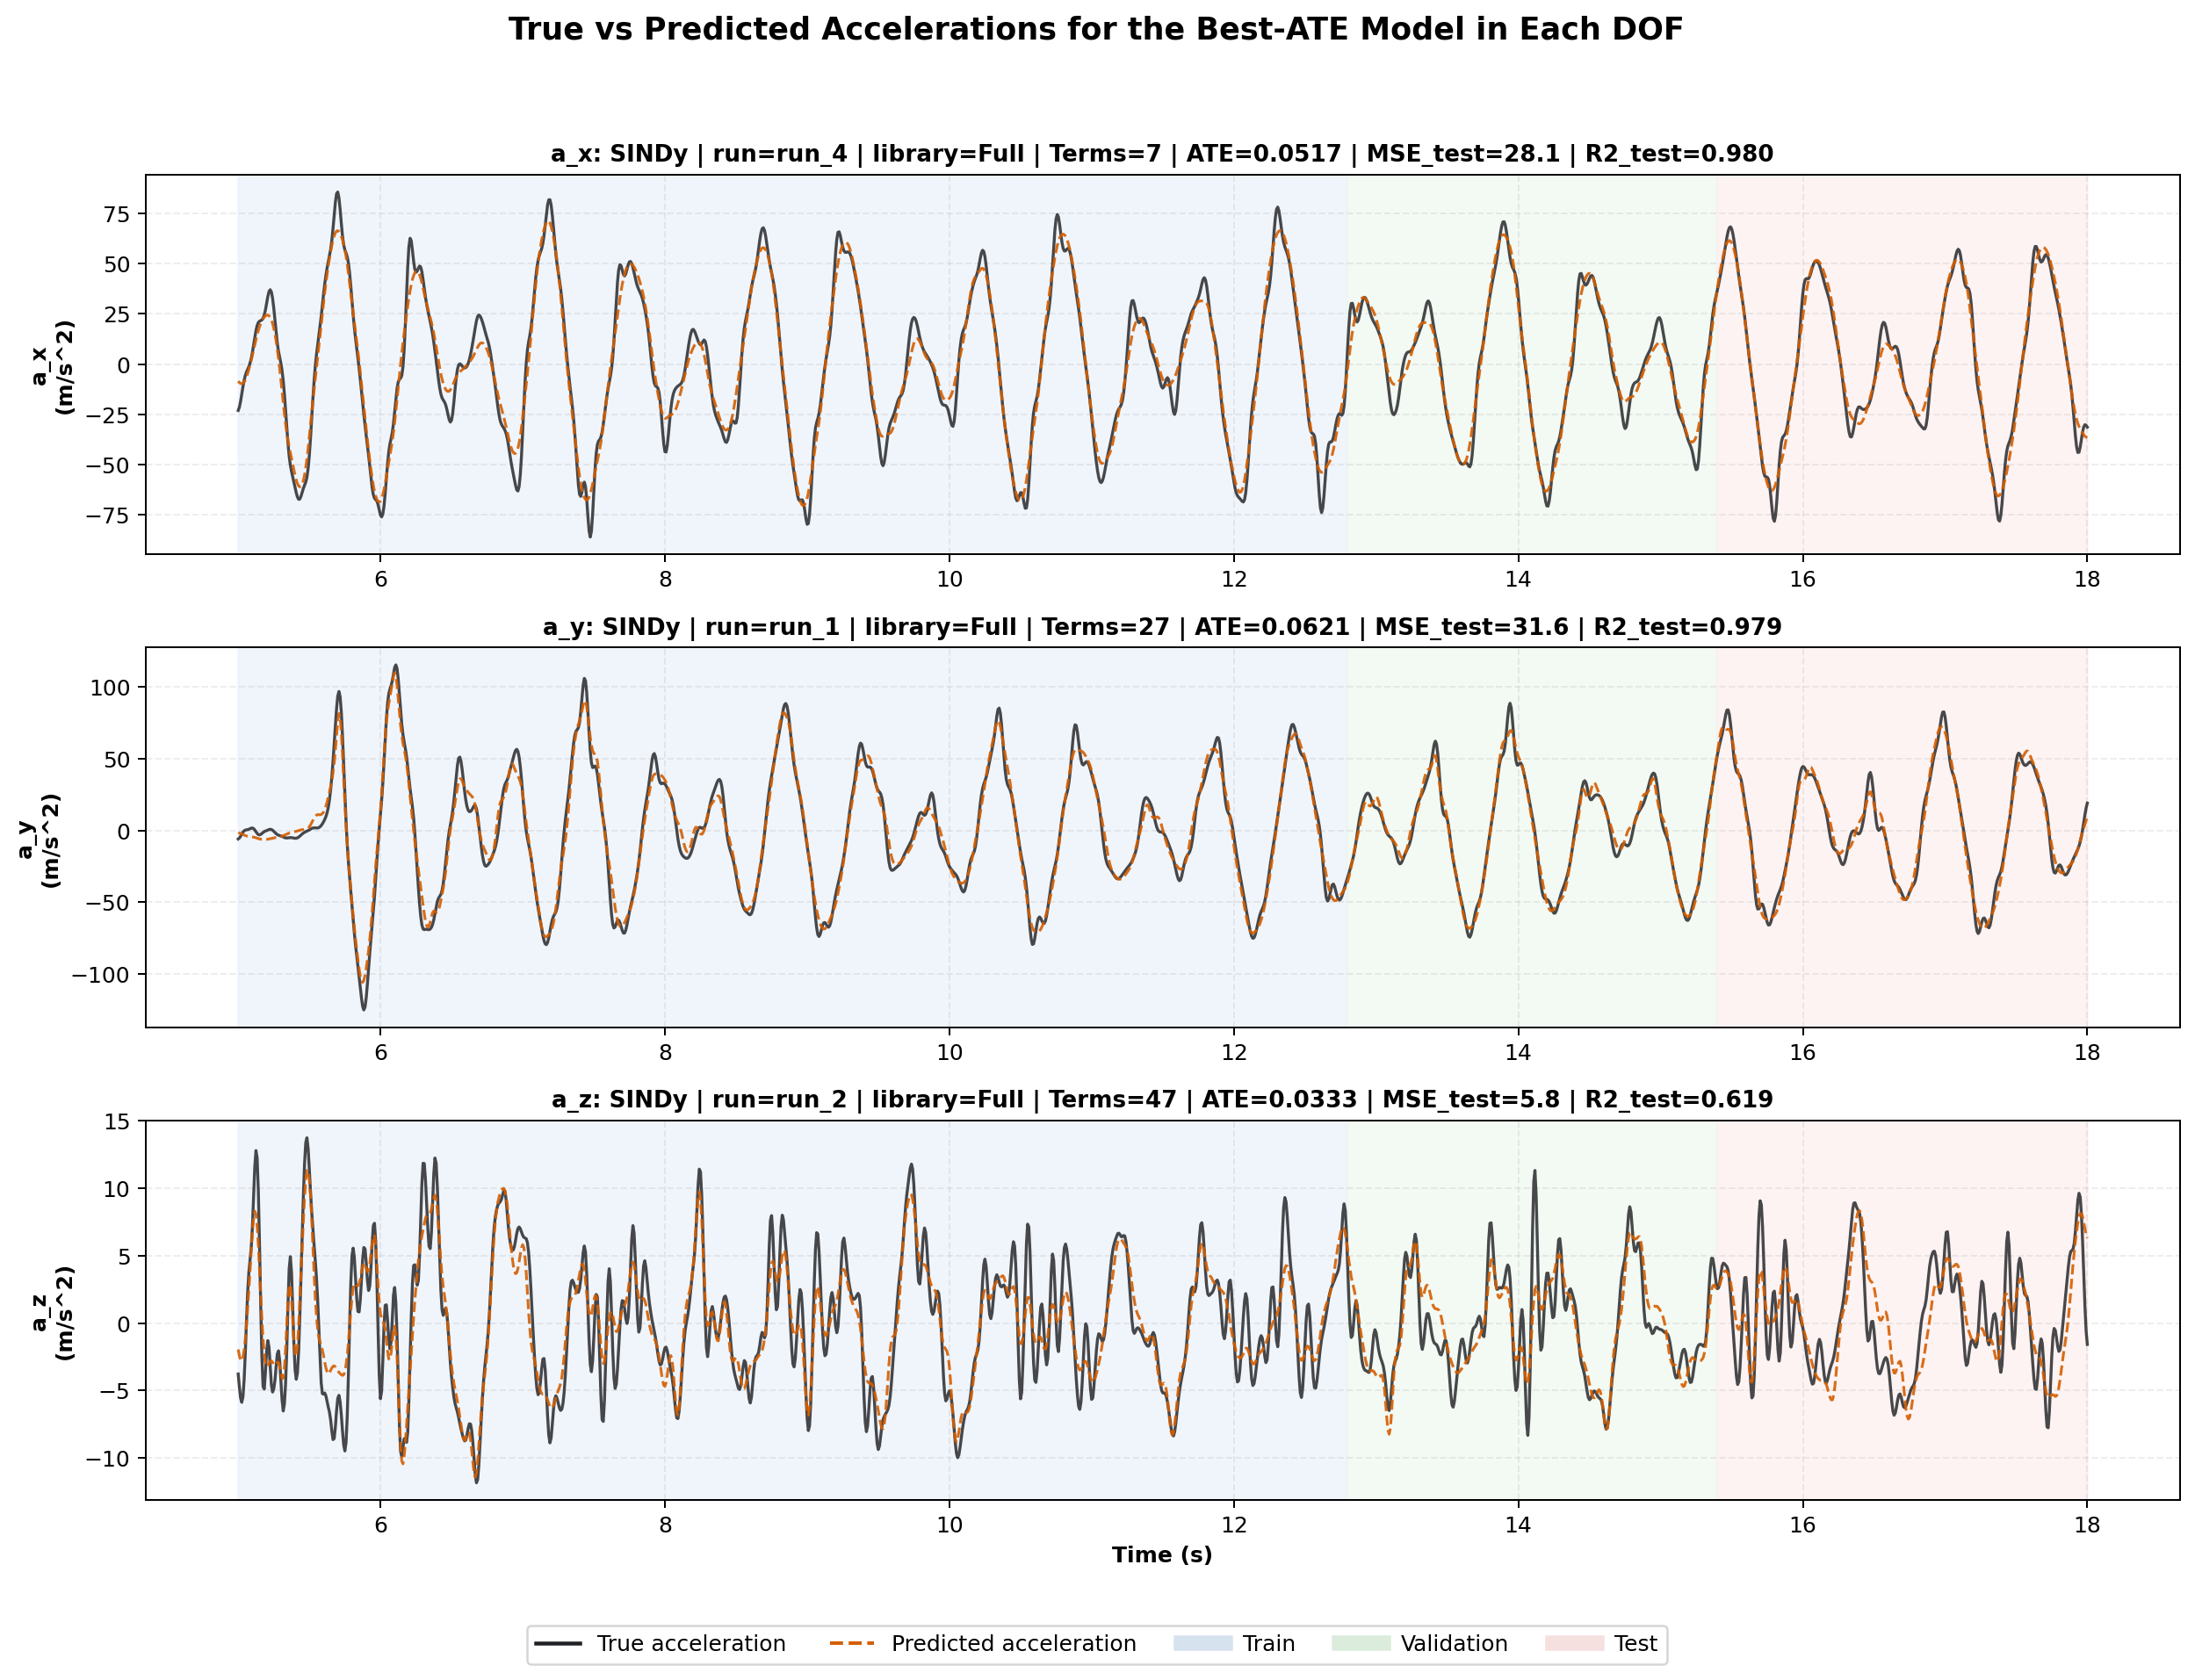

Source data for this figure (header and first rows):
dof, algorithm, run, n_terms, time_s, split, true_acc, pred_acc
a_x, SINDy, run_4, 7, 5.0, Train, -23, -8.436
a_x, SINDy, run_4, 7, 5.008, Train, -21.42, -9.158
a_x, SINDy, run_4, 7, 5.017, Train, -18.53, -9.591
a_x, SINDy, run_4, 7, 5.025, Train, -14.92, -9.707
a_x, SINDy, run_4, 7, 5.033, Train, -11.24, -9.46
a_x, SINDy, run_4, 7, 5.042, Train, -8.048, -8.821
a_x, SINDy, run_4, 7, 5.05, Train, -5.61, -7.775
a_x, SINDy, run_4, 7, 5.058, Train, -3.879, -6.355
a_x, SINDy, run_4, 7, 5.067, Train, -2.546, -4.612
a_x, SINDy, run_4, 7, 5.075, Train, -1.192, -2.619
a_x, SINDy, run_4, 7, 5.083, Train, 0.5464, -0.401
a_x, SINDy, run_4, 7, 5.092, Train, 2.89, 2
a_x, SINDy, run_4, 7, 5.1, Train, 5.911, 4.531
a_x, SINDy, run_4, 7, 5.108, Train, 9.5, 7.152
a_x, SINDy, run_4, 7, 5.117, Train, 13.29, 9.775
a_x, SINDy, run_4, 7, 5.125, Train, 16.72, 12.3
a_x, SINDy, run_4, 7, 5.133, Train, 19.26, 14.65
a_x, SINDy, run_4, 7, 5.142, Train, 20.73, 16.76
a_x, SINDy, run_4, 7, 5.15, Train, 21.37, 18.59
a_x, SINDy, run_4, 7, 5.158, Train, 21.65, 20.15
a_x, SINDy, run_4, 7, 5.167, Train, 22.03, 21.47
a_x, SINDy, run_4, 7, 5.175, Train, 22.87, 22.56
a_x, SINDy, run_4, 7, 5.183, Train, 24.47, 23.44
a_x, SINDy, run_4, 7, 5.192, Train, 27, 24.05
a_x, SINDy, run_4, 7, 5.2, Train, 30.28, 24.37
a_x, SINDy, run_4, 7, 5.208, Train, 33.64, 24.38
a_x, SINDy, run_4, 7, 5.217, Train, 36.14, 24.03
a_x, SINDy, run_4, 7, 5.225, Train, 37.02, 23.29
a_x, SINDy, run_4, 7, 5.233, Train, 35.91, 22.07
a_x, SINDy, run_4, 7, 5.242, Train, 32.8, 20.3
a_x, SINDy, run_4, 7, 5.25, Train, 27.95, 17.96
a_x, SINDy, run_4, 7, 5.258, Train, 21.94, 15.05
a_x, SINDy, run_4, 7, 5.267, Train, 15.75, 11.57
a_x, SINDy, run_4, 7, 5.275, Train, 10.41, 7.536
a_x, SINDy, run_4, 7, 5.283, Train, 6.394, 2.928
a_x, SINDy, run_4, 7, 5.292, Train, 3.399, -2.206
a_x, SINDy, run_4, 7, 5.3, Train, 0.5265, -7.761
a_x, SINDy, run_4, 7, 5.308, Train, -3.162, -13.55
a_x, SINDy, run_4, 7, 5.317, Train, -8.278, -19.33
a_x, SINDy, run_4, 7, 5.325, Train, -14.99, -24.82
a_x, SINDy, run_4, 7, 5.333, Train, -23.01, -29.81
a_x, SINDy, run_4, 7, 5.342, Train, -31.52, -34.15
a_x, SINDy, run_4, 7, 5.35, Train, -39.38, -37.88
a_x, SINDy, run_4, 7, 5.358, Train, -45.68, -41.1
a_x, SINDy, run_4, 7, 5.367, Train, -50.2, -44.05
a_x, SINDy, run_4, 7, 5.375, Train, -53.38, -46.89
a_x, SINDy, run_4, 7, 5.383, Train, -55.99, -49.75
a_x, SINDy, run_4, 7, 5.392, Train, -58.59, -52.58
a_x, SINDy, run_4, 7, 5.4, Train, -61.32, -55.26
a_x, SINDy, run_4, 7, 5.408, Train, -63.96, -57.59
a_x, SINDy, run_4, 7, 5.417, Train, -66.07, -59.39
a_x, SINDy, run_4, 7, 5.425, Train, -67.2, -60.53
a_x, SINDy, run_4, 7, 5.433, Train, -67.02, -60.98
a_x, SINDy, run_4, 7, 5.442, Train, -65.64, -60.68
a_x, SINDy, run_4, 7, 5.45, Train, -63.64, -59.65
a_x, SINDy, run_4, 7, 5.458, Train, -61.7, -57.8
a_x, SINDy, run_4, 7, 5.467, Train, -60.14, -55.11
a_x, SINDy, run_4, 7, 5.475, Train, -58.59, -51.5
a_x, SINDy, run_4, 7, 5.483, Train, -56.14, -47
a_x, SINDy, run_4, 7, 5.492, Train, -51.86, -41.79
... 4,623 more rows
